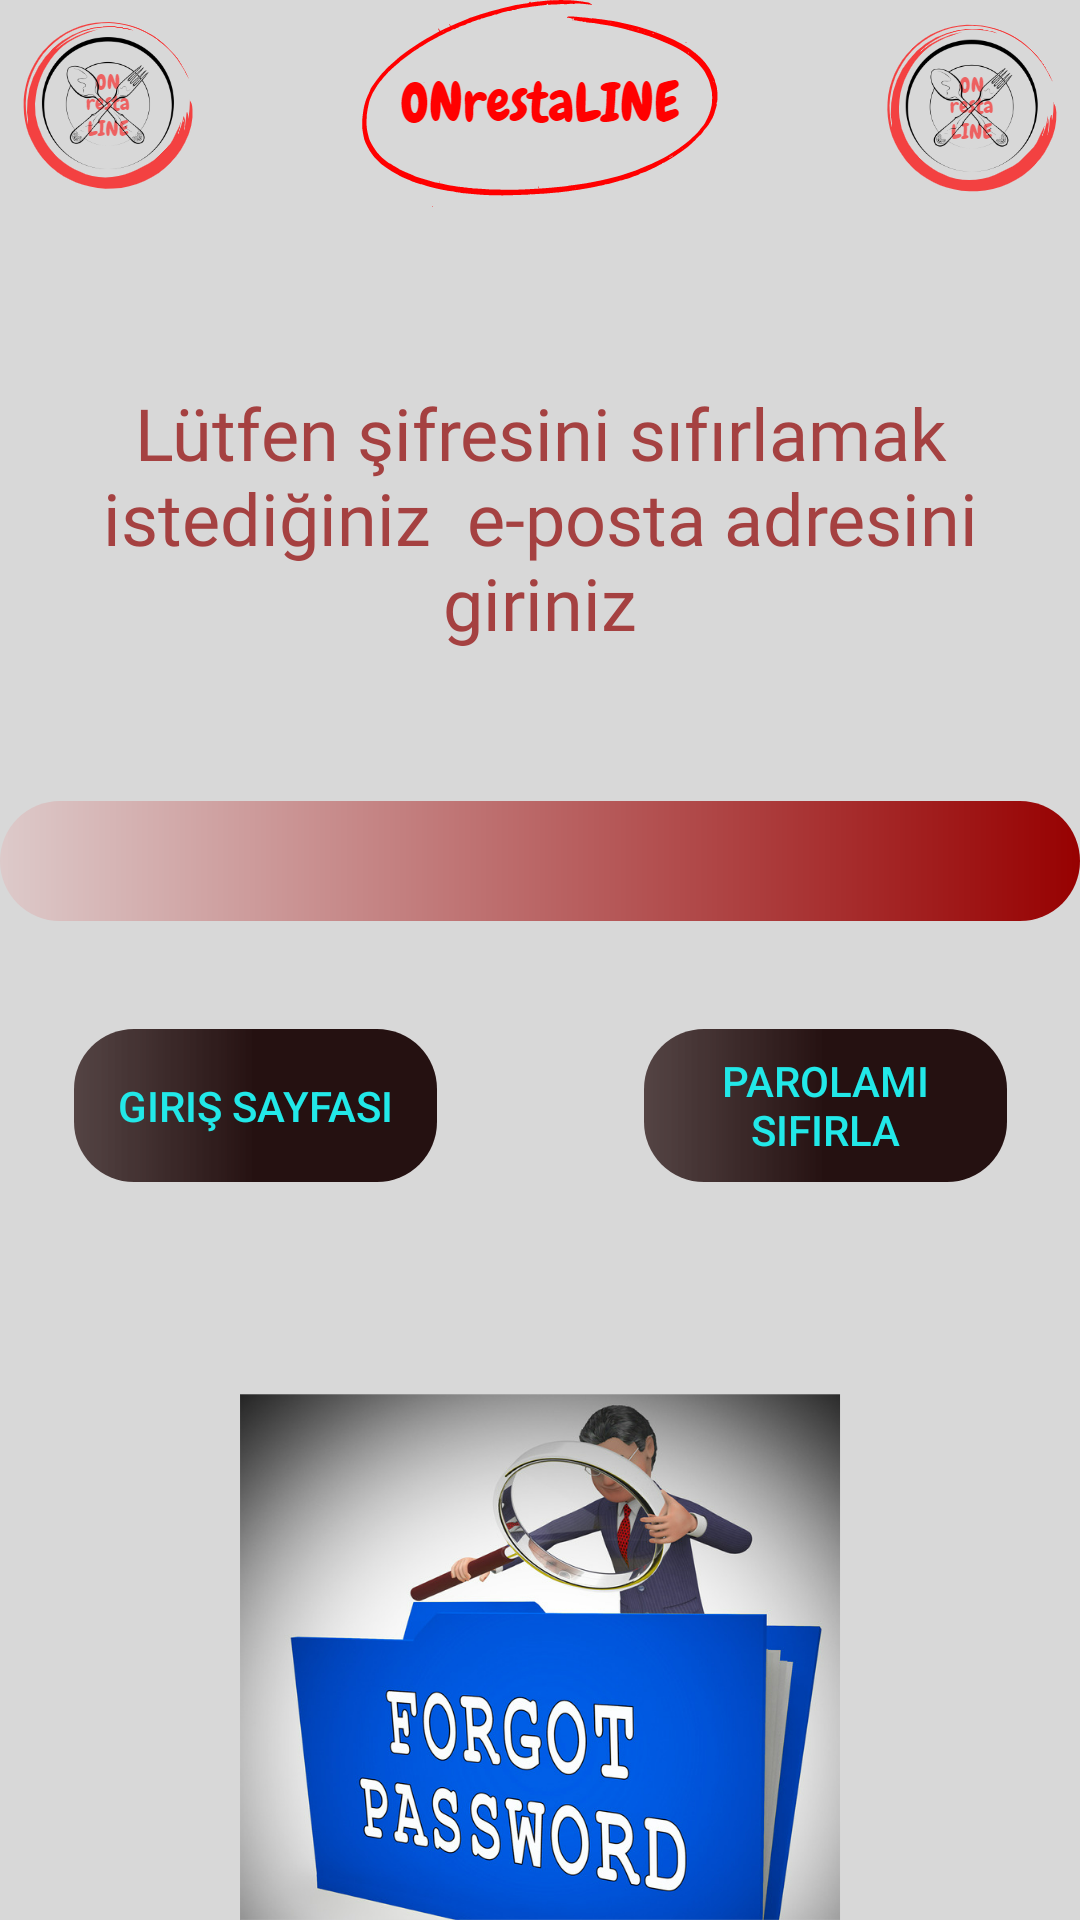

Reconstruct the res/layout file that produces this screen, plus the resources it refers to.
<!-- AndroidManifest.xml: application theme Theme.Yusufdeneme -->
<!-- res/layout/activity_parolasifirlapage.xml -->
<?xml version="1.0" encoding="utf-8"?>
<androidx.constraintlayout.widget.ConstraintLayout xmlns:android="http://schemas.android.com/apk/res/android"
    xmlns:app="http://schemas.android.com/apk/res-auto"
    xmlns:tools="http://schemas.android.com/tools"
    android:layout_width="match_parent"
    android:layout_height="match_parent"
    android:background="@drawable/forgotpasswordbackground"
    tools:context=".Parolasifirlapage">

    <EditText
        android:id="@+id/editTextTextEmailAddress2"
        android:layout_width="0dp"
        android:layout_height="40dp"
        android:layout_marginTop="50dp"
        android:background="@drawable/mavibutton"
        android:ems="10"
        android:inputType="textEmailAddress"
        app:layout_constraintEnd_toEndOf="parent"
        app:layout_constraintHorizontal_bias="0.0"
        app:layout_constraintStart_toStartOf="parent"
        app:layout_constraintTop_toBottomOf="@+id/textView2" />

    <Button
        android:id="@+id/geridonbutton"
        android:layout_width="121dp"
        android:layout_height="51dp"
        android:layout_marginStart="50dp"
        android:layout_marginTop="36dp"
        android:layout_marginEnd="69dp"
        android:background="@drawable/buttoncolor"
        android:text="Giriş Sayfası"
        android:textColor="#22E8E8"
        app:layout_constraintEnd_toStartOf="@+id/sifresifirlabutton"
        app:layout_constraintStart_toStartOf="parent"
        app:layout_constraintTop_toBottomOf="@+id/editTextTextEmailAddress2" />

    <Button
        android:id="@+id/sifresifirlabutton"
        android:layout_width="121dp"
        android:layout_height="51dp"
        android:layout_marginTop="36dp"
        android:layout_marginEnd="50dp"
        android:background="@drawable/buttoncolor"
        android:text="Parolamı Sıfırla"
        android:textColor="#22E8E8"
        app:layout_constraintEnd_toEndOf="parent"
        app:layout_constraintStart_toEndOf="@+id/geridonbutton"
        app:layout_constraintTop_toBottomOf="@+id/editTextTextEmailAddress2" />

    <TextView
        android:id="@+id/textView2"
        android:layout_width="0dp"
        android:layout_height="wrap_content"
        android:layout_marginStart="8dp"
        android:layout_marginTop="128dp"
        android:layout_marginEnd="8dp"
        android:fontFamily="@font/alfa_slab_one"
        android:gravity="center"
        android:text="Lütfen şifresini sıfırlamak istediğiniz  e-posta adresini giriniz"
        android:textColor="#A54141"
        android:textSize="24sp"
        app:layout_constraintEnd_toEndOf="parent"
        app:layout_constraintHorizontal_bias="0.0"
        app:layout_constraintStart_toStartOf="parent"
        app:layout_constraintTop_toTopOf="parent" />

</androidx.constraintlayout.widget.ConstraintLayout>
<!-- resources referenced by this layout -->
<resources>
  <!-- drawable buttoncolor (drawable) -->
  <?xml version="1.0" encoding="utf-8"?>
  <shape xmlns:android="http://schemas.android.com/apk/res/android">
  
      <corners android:radius="20dp"/>
  
      <gradient android:startColor="#E2433131" android:centerColor="#251111"  android:endColor="#251111"/>
  
  
  
  </shape>
  <!-- drawable forgotpasswordbackground: png bitmap (drawable, 344398 bytes) -->
  <!-- drawable mavibutton (drawable) -->
  <?xml version="1.0" encoding="utf-8"?>
  <shape xmlns:android="http://schemas.android.com/apk/res/android">
      <corners android:radius="20dp"/>
      <gradient android:startColor="#DDCACA" android:endColor="#970101"/>
  </shape>
  <style name="Theme.Yusufdeneme" parent="Theme.MaterialComponents.DayNight.NoActionBar.Bridge">
          
          <item name="colorPrimary">#000000</item>
          <item name="colorPrimaryVariant">@color/black</item>
          <item name="colorOnPrimary">@color/black</item>
          
          <item name="colorSecondary">@color/teal_200</item>
          <item name="colorSecondaryVariant">@color/teal_700</item>
          <item name="colorOnSecondary">@color/black</item>
          
          <item name="android:statusBarColor">?attr/colorPrimaryVariant</item>
          
      </style>
  <!-- not gathered from this repository: default colours our renderer supplied (Android Studio template values) -->
  <color name="teal_200">#FF03DAC5</color>
  <color name="teal_700">#FF018786</color>
  <color name="black">#FF000000</color>
</resources>
